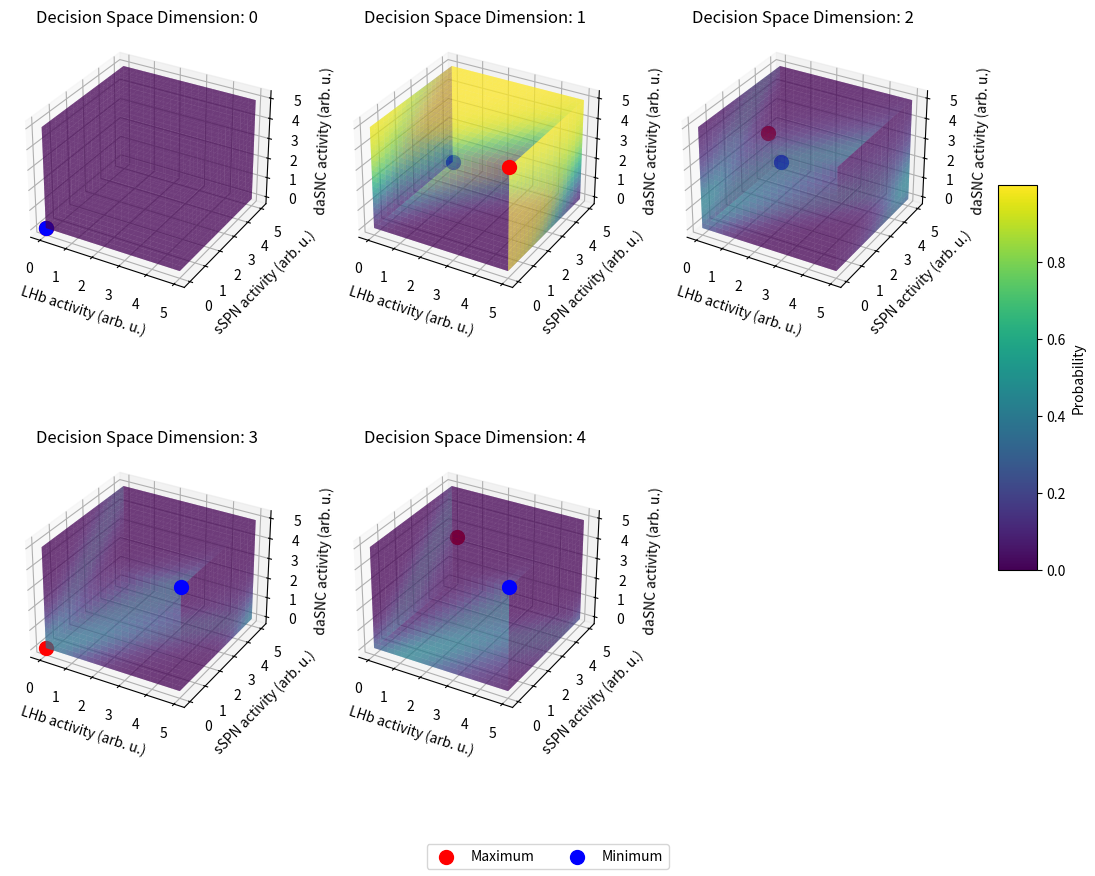

This chart was generated by the following Python code:
# prompt: make the entire surface transparent, including the edges

import numpy as np
import matplotlib.pyplot as plt
from scipy.special import comb
import matplotlib as mpl



# Define parameters
n_inc = 20
n_dim = 4
max_val = 5

# Create linearly spaced arrays
sSPN = np.linspace(0, max_val, n_inc)
daSNC = np.linspace(0, max_val, n_inc)
LHb = np.linspace(0, max_val, n_inc)

# Initialize probability space
prob_space = np.zeros((n_inc, n_inc, n_inc, 5))

# Calculate probabilities
for i in range(n_inc):
    for j in range(n_inc):
        for k in range(n_inc):
            p = 1 / (1 + np.exp(sSPN[i] - daSNC[j] + LHb[k]))
            for l in range(1 + n_dim):
                d = l - 1
                prob_space[i, j, k, l] = comb(n_dim, d) * (p ** d) * ((1 - p) ** (n_dim - d))

fig = plt.figure(figsize=(15, 10))
sm = plt.cm.ScalarMappable(cmap=plt.cm.viridis, norm=plt.Normalize(vmin=np.min(prob_space), vmax=np.max(prob_space)))
sm.set_array([])

for l in range(5):
    ax = fig.add_subplot(2, 3, l + 1, projection='3d')

    # Find maximum and minimum probability values and their indices
    max_prob = np.max(prob_space[:, :, :, l])
    min_prob = np.min(prob_space[:, :, :, l])
    max_indices = np.where(prob_space[:, :, :, l] == max_prob)
    min_indices = np.where(prob_space[:, :, :, l] == min_prob)

    # Extract coordinates for max/min points
    max_x = LHb[max_indices[0][0]]
    max_y = sSPN[max_indices[1][0]]
    max_z = daSNC[max_indices[2][0]]

    min_x = LHb[min_indices[0][0]]
    min_y = sSPN[min_indices[1][0]]
    min_z = daSNC[min_indices[2][0]]

    # XY
    slice_idxs = [0,-1]
    X, Y = np.meshgrid(LHb, sSPN)
    for slice_idx in slice_idxs:
        Z = np.full(X.shape, daSNC[slice_idx])
        ax.plot_surface(X, Y, Z, facecolors=plt.cm.viridis(prob_space[:, :, slice_idx, l]), edgecolor='none', shade=False, alpha=.5)

    # XZ
    slice_idxs = [0,-1]
    X, Z = np.meshgrid(LHb, daSNC)
    for slice_idx in slice_idxs:
        Y = np.full(X.shape, sSPN[slice_idx])
        ax.plot_surface(X, Y, Z, facecolors=plt.cm.viridis(prob_space[:, :, slice_idx, l]), edgecolor='none', shade=False, alpha=.5)

    # YZ
    slice_idxs = [0,-1]
    Y, Z = np.meshgrid(sSPN, daSNC)
    for slice_idx in slice_idxs:
        X = np.full(Y.shape, LHb[slice_idx])
        ax.plot_surface(X, Y, Z, facecolors=plt.cm.viridis(prob_space[:, :, slice_idx, l]), edgecolor='none', shade=False, alpha=.5)

    # Make the points bigger
    ax.scatter(max_x, max_y, max_z, color='red', marker='o', s=100, label='Maximum')
    ax.scatter(min_x, min_y, min_z, color='blue', marker='o', s=100, label='Minimum')

    ax.set_xlabel('LHb activity (arb. u.)')
    ax.set_ylabel('sSPN activity (arb. u.)')
    ax.set_zlabel('daSNC activity (arb. u.)')
    ax.set_title(f'Decision Space Dimension: {l}')

handles, labels = ax.get_legend_handles_labels()
fig.legend(handles, labels, loc='lower center', ncol=2) # Adjust 'loc' and 'ncol' as needed
fig.colorbar(sm, ax=fig.get_axes(), shrink=0.5, aspect=10, label='Probability')


mpl.rcParams['pdf.fonttype'] = 42
plt.savefig('decision_space_sampling.pdf')
